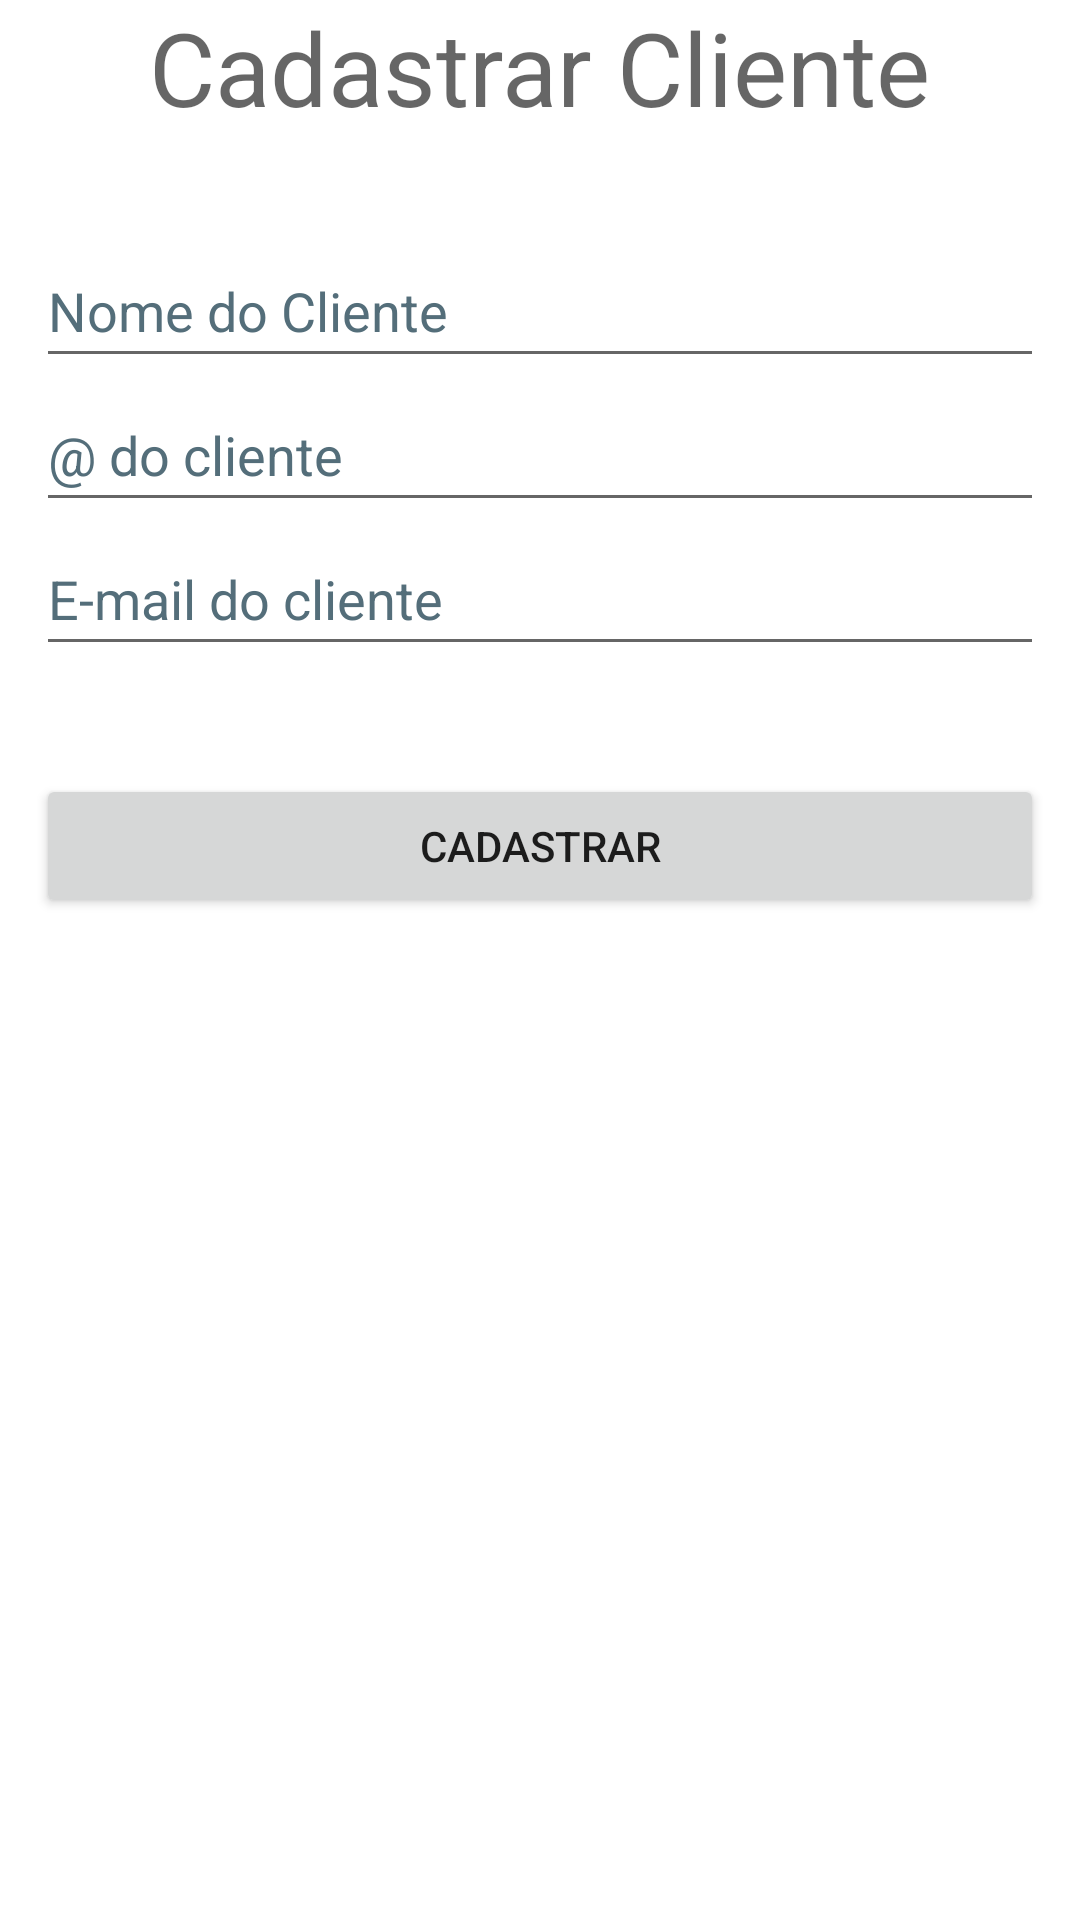

This screen was rendered from an Android layout file. Write that file and the resources it references.
<!-- AndroidManifest.xml: application theme Theme.ProjetoBrecho20 -->
<!-- res/layout/fragment_register_customer.xml -->
<?xml version="1.0" encoding="utf-8"?>
<androidx.constraintlayout.widget.ConstraintLayout
    xmlns:android="http://schemas.android.com/apk/res/android"
    xmlns:app="http://schemas.android.com/apk/res-auto"
    xmlns:tools="http://schemas.android.com/tools"
    android:layout_width="match_parent"
    android:layout_height="match_parent"
    tools:context=".view.RegisterCustomerFragment"
    >

    <TextView
        android:id="@+id/createProductTitleEditText"
        android:layout_width="wrap_content"
        android:layout_height="wrap_content"
        android:layout_marginTop="2dp"
        android:layout_marginBottom="36dp"
        android:text="@string/register_client_title"
        android:textAppearance="@style/TextAppearance.AppCompat.Display1"
        app:layout_constraintBottom_toTopOf="@+id/registerClientLayout"
        app:layout_constraintEnd_toEndOf="parent"
        app:layout_constraintStart_toStartOf="parent"
        app:layout_constraintTop_toTopOf="parent" />

    <FrameLayout
        android:id="@+id/registerClientLayout"
        android:layout_width="0dp"
        android:layout_height="wrap_content"
        android:layout_marginStart="12dp"
        android:layout_marginEnd="12dp"
        android:layout_marginBottom="334dp"
        app:layout_constraintBottom_toBottomOf="parent"
        app:layout_constraintEnd_toEndOf="parent"
        app:layout_constraintStart_toStartOf="parent">

        <LinearLayout
            android:layout_width="match_parent"
            android:layout_height="match_parent"
            android:orientation="vertical"
            tools:ignore="UselessParent">

            <EditText
                android:id="@+id/clientNameEditText"
                android:layout_width="match_parent"
                android:layout_height="wrap_content"
                android:ems="10"
                android:hint="@string/client_name_hint"
                android:importantForAutofill="no"
                android:inputType="text"
                android:minHeight="48dp"
                android:textColorHint="#546E7A"
                tools:ignore="VisualLintTextFieldSize" />

            <EditText
                android:id="@+id/clientInstagramUserEditText"
                android:layout_width="match_parent"
                android:layout_height="wrap_content"
                android:ems="10"
                android:hint="@string/client_instagram_user_hint"
                android:importantForAutofill="no"
                android:inputType="text"
                android:minHeight="48dp"
                android:textColorHint="#546E7A"
                tools:ignore="VisualLintTextFieldSize" />

            <EditText
                android:id="@+id/clientEmailEditText"
                android:layout_width="match_parent"
                android:layout_height="wrap_content"
                android:ems="10"
                android:hint="@string/client_email_hint"
                android:importantForAutofill="no"
                android:inputType="textEmailAddress"
                android:minHeight="48dp"
                android:textColorHint="#546E7A"
                tools:ignore="VisualLintTextFieldSize" />

            <Space
                android:layout_width="match_parent"
                android:layout_height="36dp" />

            <Button
                android:id="@+id/registerCustomerButton"
                android:layout_width="match_parent"
                android:layout_height="wrap_content"
                android:text="@string/register_client_button_text"
                tools:ignore="VisualLintButtonSize" />

        </LinearLayout>
    </FrameLayout>
</androidx.constraintlayout.widget.ConstraintLayout>
<!-- resources referenced by this layout -->
<resources>
  <string name="client_email_hint">"E-mail do cliente"</string>
  <string name="client_instagram_user_hint">"@ do cliente"</string>
  <string name="client_name_hint">Nome do Cliente</string>
  <string name="register_client_button_text">Cadastrar</string>
  <string name="register_client_title">Cadastrar Cliente</string>
  <style name="Theme.ProjetoBrecho20" parent="Theme.MaterialComponents.DayNight.DarkActionBar">
          
          <item name="colorPrimary">@color/purple_500</item>
          <item name="colorPrimaryVariant">@color/purple_700</item>
          <item name="colorOnPrimary">@color/white</item>
          
          <item name="colorSecondary">@color/teal_200</item>
          <item name="colorSecondaryVariant">@color/teal_700</item>
          <item name="colorOnSecondary">@color/black</item>
          
          <item name="android:statusBarColor">?attr/colorPrimaryVariant</item>
          
      </style>
  <color name="purple_500">#FF6200EE</color>
  <color name="purple_700">#FF3700B3</color>
  <color name="white">#FFFFFFFF</color>
  <color name="teal_200">#FF03DAC5</color>
  <color name="teal_700">#FF018786</color>
  <color name="black">#FF000000</color>
</resources>
